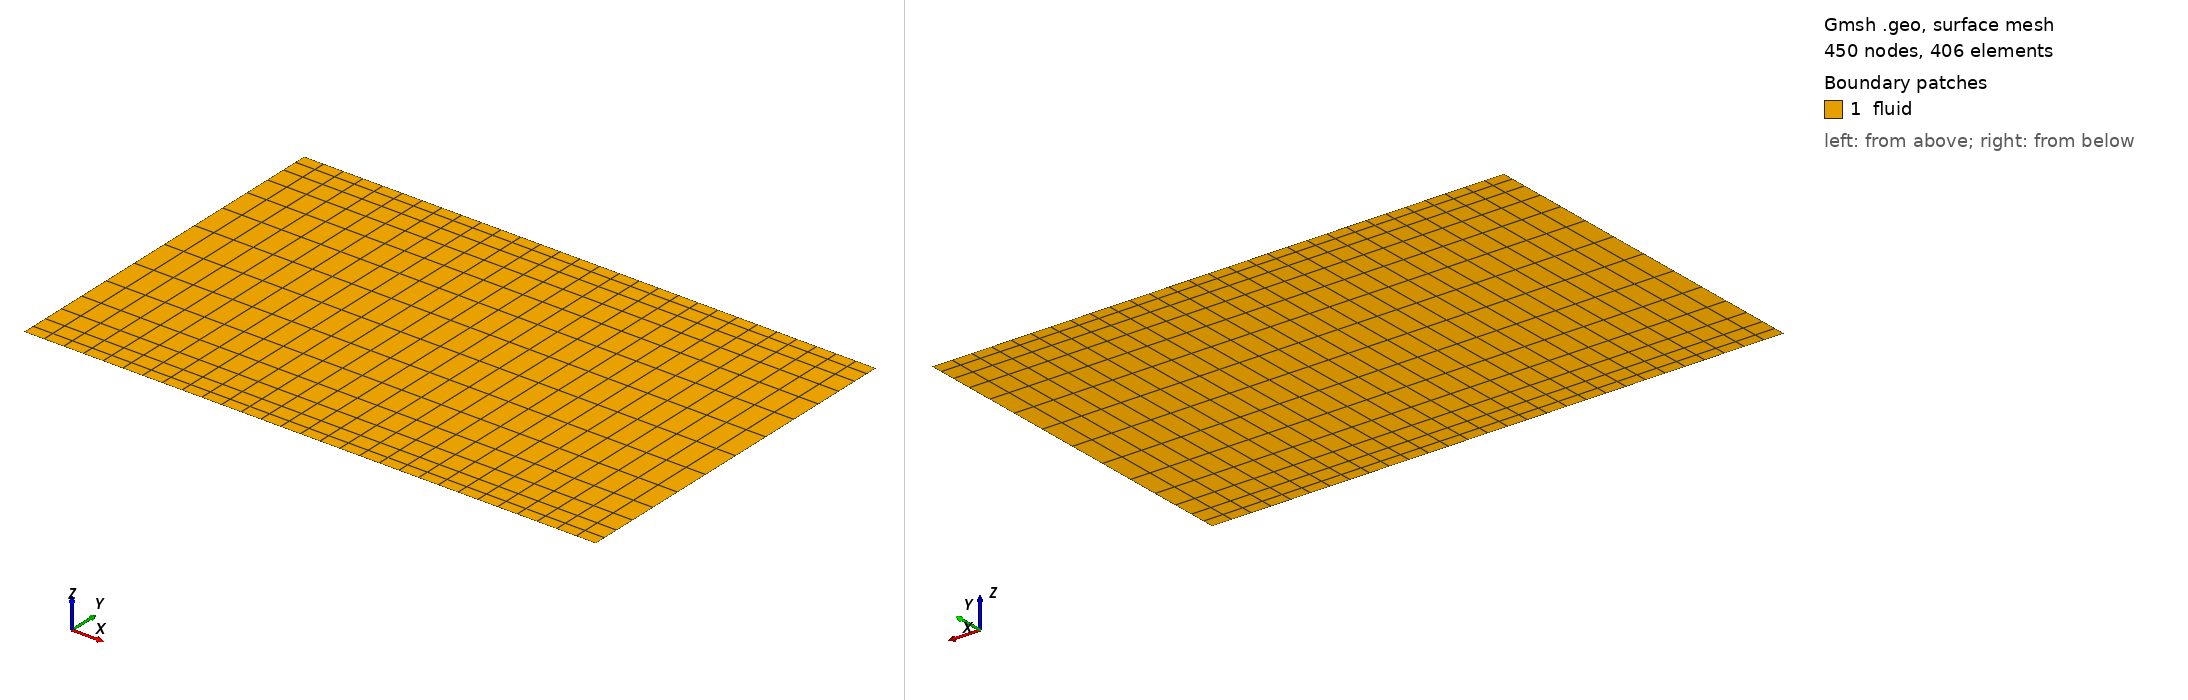

Gmsh geometry script, surface-meshed: 450 nodes, 406 surface elements. Boundary patches (legend numbers): 1 fluid. Left view from above one corner, right view from below the opposite corner. Legend entries are the model's physical surfaces. The drawing asked Gmsh for element sizes between 1% and 20% of the model's largest extent; the script's own settings can give other sizes.

=== channel.geo (drawn) ===
//Parameters
Ne_wz=	8;
Ne_wx=	15;
Ne_xz=	30;



b_wx=4;


// - Points
Point(1) = {0,  -1, 0};
Point(2) = {0,   1, 0};

Point(5) = {3.14,  -1, 0};
Point(6) = {3.14,   1, 0};

// - Bottom Lines (x-z plane)
Line(1) = {1, 2};
Transfinite Curve{1} = Ne_wx Using Bump 1/b_wx;

Line(5) = {5, 1};
Transfinite Curve{5} = Ne_xz Using Progression 1;
Line(6) = {6, 2};
Transfinite Curve{6} = Ne_xz Using Progression 1;

Line(9) = {5, 6};
Transfinite Curve{9} = Ne_wx Using Bump 1/b_wx;


// - Bottom Horizontal Surfaces:
Line Loop(2) = {9, 6, -1, -5};
Plane Surface(2) = {2};




Transfinite Surface "*";
Recombine Surface "*";
Mesh 2;
SetOrder 2;
Physical Line("inlet", 1) = {1};
Physical Line("outlet", 2) = {9};
Physical Line("w ", 3) = {5,6};
Physical Surface("fluid", 8) = {2};
